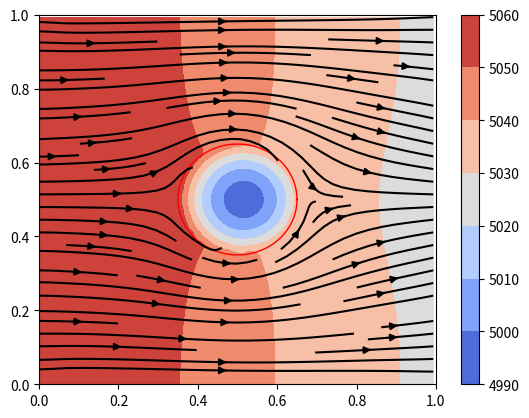

Python code for this plot:
# -*- coding: utf-8 -*-
"""
Created on Sat Mar 23 22:48:01 2024

[redacted]
"""

"""

Momentum:           ∂u/∂t + (u ⋅ ∇) u = − 1/ρ ∇p + ν ∇²u + f

Incompressibility:  ∇ ⋅ u = 0


u:  Velocity (2d vector)
p:  Pressure
f:  Forcing (here =0)
ν:  Kinematic Viscosity
ρ:  Density
t:  Time
∇:  Nabla operator (defining nonlinear convection, gradient and divergence)
∇²: Laplace Operator

----


* Velocity and pressure have zero initial condition.
* Homogeneous Dirichlet Boundary Conditions everywhere except for horizontal
  velocity at top. It is driven by an external flow.

-----

Solution strategy:   (Projection Method: Chorin's Splitting)

1. Solve Momentum equation without pressure gradient for tentative velocity
   (with given Boundary Conditions)

    ∂u/∂t + (u ⋅ ∇) u = ν ∇²u

2. Solve pressure poisson equation for pressure at next point in time
   (with homogeneous Neumann Boundary Conditions everywhere except for
   the top, where it is homogeneous Dirichlet)

    ∇²p = ρ/Δt ∇ ⋅ u           

3. Correct the velocities (and again enforce the Velocity Boundary Conditions)

    u ← u − Δt/ρ ∇ p

-----

Strategy in index notation

u = [u, v]
x = [x, y]

1. Solve tentative velocity + velocity BC

    ∂u/∂t + u ∂u/∂x + v ∂u/∂y = ν ∂²u/∂x² + ν ∂²u/∂y²

    ∂v/∂t + u ∂v/∂x + v ∂v/∂y = ν ∂²v/∂x² + ν ∂²v/∂y²

2. Solve pressure poisson + pressure BC

    ∂²p/∂x² + ∂²p/∂y² = ρ/Δt (∂u/∂x + ∂v/∂y)

3. Correct velocity + velocity BC

    u ← u − Δt/ρ ∂p/∂x

    v ← v − Δt/ρ ∂p/∂y

------

IMPORTANT: Take care to select a timestep that ensures stability
"""

import matplotlib.pyplot as plt
import numpy as np

N_POINTS = 152
DOMAIN_SIZE = 1.0
N_ITERATIONS = 100
TIME_STEP_LENGTH = 0.0001
KINEMATIC_VISCOSITY = 0.01
DENSITY = 1.0
HORIZONTAL_VELOCITY_TOP = 1.0

DYNAMIC_VISCOSITY = KINEMATIC_VISCOSITY/DENSITY
RE = DENSITY*HORIZONTAL_VELOCITY_TOP*DOMAIN_SIZE/DYNAMIC_VISCOSITY

N_PRESSURE_POISSON_ITERATIONS = 500
STABILITY_SAFETY_FACTOR = 0.5


########################################################################
#Object Inputs
Object_Boolean = True
if Object_Boolean:
    R_Object = 0.15
    Center_Object_x = 0.5
    Center_Object_y = 0.5
########################################################################

if __name__ == "__main__":
    element_length = DOMAIN_SIZE / (N_POINTS - 1)
    x = np.linspace(0.0, DOMAIN_SIZE, N_POINTS)
    y = np.linspace(0.0, DOMAIN_SIZE, N_POINTS)

    X, Y = np.meshgrid(x, y)
    
    if Object_Boolean:
        X_object = np.round(R_Object*np.cos(np.linspace(0, 2*np.pi,75)) + Center_Object_x,8)
        Y_object = np.round(R_Object*np.sin(np.linspace(0, 2*np.pi,75)) + Center_Object_y,8)

    u_prev = np.zeros_like(X)
    v_prev = np.zeros_like(X)
    p_prev = np.zeros_like(X)

    def Circle_BC(vector, X, Y, Center_Object_x, Center_Object_y, R_Object):
        vector[np.sqrt( (X-Center_Object_x)**2 + (Y-Center_Object_y)**2 ) <= R_Object] = 0
        return vector

    def central_difference_x(f):
        diff = np.zeros_like(f)
        diff[1:-1, 1:-1] = (
            f[1:-1, 2:  ]
            -
            f[1:-1, 0:-2]
        ) / (
            2 * element_length
        )
        return diff
    
    def central_difference_y(f):
        diff = np.zeros_like(f)
        diff[1:-1, 1:-1] = (
            f[2:  , 1:-1]
            -
            f[0:-2, 1:-1]
        ) / (
            2 * element_length
        )
        return diff
    
    def laplace(f):
        diff = np.zeros_like(f)
        diff[1:-1, 1:-1] = (
            f[1:-1, 0:-2]
            +
            f[0:-2, 1:-1]
            -
            4
            *
            f[1:-1, 1:-1]
            +
            f[1:-1, 2:  ]
            +
            f[2:  , 1:-1]
        ) / (
            element_length**2
        )
        return diff
    

    maximum_possible_time_step_length = (
        0.5 * element_length**2 / KINEMATIC_VISCOSITY
    )
    if TIME_STEP_LENGTH > STABILITY_SAFETY_FACTOR * maximum_possible_time_step_length:
        raise RuntimeError("Stability is not guarenteed")

    
    for _ in range(N_ITERATIONS):
        print(_)
        d_u_prev__d_x = central_difference_x(u_prev)
        d_u_prev__d_y = central_difference_y(u_prev)
        d_v_prev__d_x = central_difference_x(v_prev)
        d_v_prev__d_y = central_difference_y(v_prev)
        laplace__u_prev = laplace(u_prev)
        laplace__v_prev = laplace(v_prev)

        # Perform a tentative step by solving the momentum equation without the
        # pressure gradient
        u_tent = (
            u_prev
            +
            TIME_STEP_LENGTH * (
                -
                (
                    u_prev * d_u_prev__d_x
                    +
                    v_prev * d_u_prev__d_y
                )
                +
                KINEMATIC_VISCOSITY * laplace__u_prev
            )
        )
        v_tent = (
            v_prev
            +
            TIME_STEP_LENGTH * (
                -
                (
                    u_prev * d_v_prev__d_x
                    +
                    v_prev * d_v_prev__d_y
                )
                +
                KINEMATIC_VISCOSITY * laplace__v_prev
            )
        )

        # Velocity Boundary Conditions: Homogeneous Dirichlet BC everywhere
        # except for the horizontal velocity at the top, which is prescribed
        u_tent[0, :] = 0.0 #Bottom
        u_tent[:, 0] = HORIZONTAL_VELOCITY_TOP #Left
        u_tent[:, -1] = u_tent[:, -2] #Right
        u_tent[-1, :] = 0.0 #top
        v_tent[0, :] = 0.0 #Bottom
        v_tent[:, 0] = 0.0 #Left
        v_tent[:, -1] = v_tent[:, -2] #Right
        v_tent[-1, :] = 0.0 #Top
        
        u_tent = Circle_BC(u_tent, X, Y, Center_Object_x, Center_Object_y, R_Object)
        v_tent = Circle_BC(v_tent, X, Y, Center_Object_x, Center_Object_y, R_Object)
        
        d_u_tent__d_x = central_difference_x(u_tent)
        d_v_tent__d_y = central_difference_y(v_tent)

        # Compute a pressure correction by solving the pressure-poisson equation
        rhs = (
            DENSITY / TIME_STEP_LENGTH
            *
            (
                d_u_tent__d_x
                +
                d_v_tent__d_y
            )
        )

        for _ in range(N_PRESSURE_POISSON_ITERATIONS):
            p_next = np.zeros_like(p_prev)
            p_next[1:-1, 1:-1] = 1/4 * (
                +
                p_prev[1:-1, 0:-2]
                +
                p_prev[0:-2, 1:-1]
                +
                p_prev[1:-1, 2:  ]
                +
                p_prev[2:  , 1:-1]
                -
                element_length**2
                *
                rhs[1:-1, 1:-1]
            )

            # Pressure Boundary Conditions: Homogeneous Neumann Boundary
            # Conditions everywhere except for the top, where it is a
            # homogeneous Dirichlet BC
            p_next[:, -1] = p_next[:, -2] #Right
            p_next[0,  :] = p_next[1,  :] #Bottom
            p_next[:,  0] = p_next[:,  1] #Left
            p_next[-1, :] = p_next[-2, :] #Top

            p_prev = p_next
        

        d_p_next__d_x = central_difference_x(p_next)
        d_p_next__d_y = central_difference_y(p_next)

        # Correct the velocities such that the fluid stays incompressible
        u_next = (
            u_tent
            -
            TIME_STEP_LENGTH / DENSITY
            *
            d_p_next__d_x
        )
        v_next = (
            v_tent
            -
            TIME_STEP_LENGTH / DENSITY
            *
            d_p_next__d_y
        )

        # Velocity Boundary Conditions: Homogeneous Dirichlet BC everywhere
        # except for the horizontal velocity at the top, which is prescribed
        u_next[0, :] = 0.0 #Bottom
        u_next[:, 0] = HORIZONTAL_VELOCITY_TOP #Left
        u_next[:, -1] = u_next[:, -2] #Right
        u_next[-1, :] = 0.0 #Top
        v_next[0, :] = 0.0 #Bottom
        v_next[:, 0] = 0.0 #Left
        v_next[:, -1] = v_next[:, -2] #Right
        v_next[-1, :] = 0.0 #top

        u_next = Circle_BC(u_next, X, Y, Center_Object_x, Center_Object_y, R_Object)
        v_next = Circle_BC(v_next, X, Y, Center_Object_x, Center_Object_y, R_Object)
        
        # Advance in time
        u_prev = u_next
        v_prev = v_next
        p_prev = p_next
    

    # The [::2, ::2] selects only every second entry (less cluttering plot)
    #plt.style.use("dark_background")
    plt.figure()
    plt.plot(X_object, Y_object,linewidth = 1,color = 'r')
    plt.contourf(X[::2, ::2], Y[::2, ::2], p_next[::2, ::2], cmap="coolwarm")
    plt.colorbar()
    #plt.quiver(X[::2, ::2], Y[::2, ::2], u_next[::2, ::2], v_next[::2, ::2], color="black")
    plt.streamplot(X[::2, ::2], Y[::2, ::2], u_next[::2, ::2], v_next[::2, ::2], color="black")
    plt.xlim((0, DOMAIN_SIZE))
    plt.ylim((0, DOMAIN_SIZE))
    plt.show()

